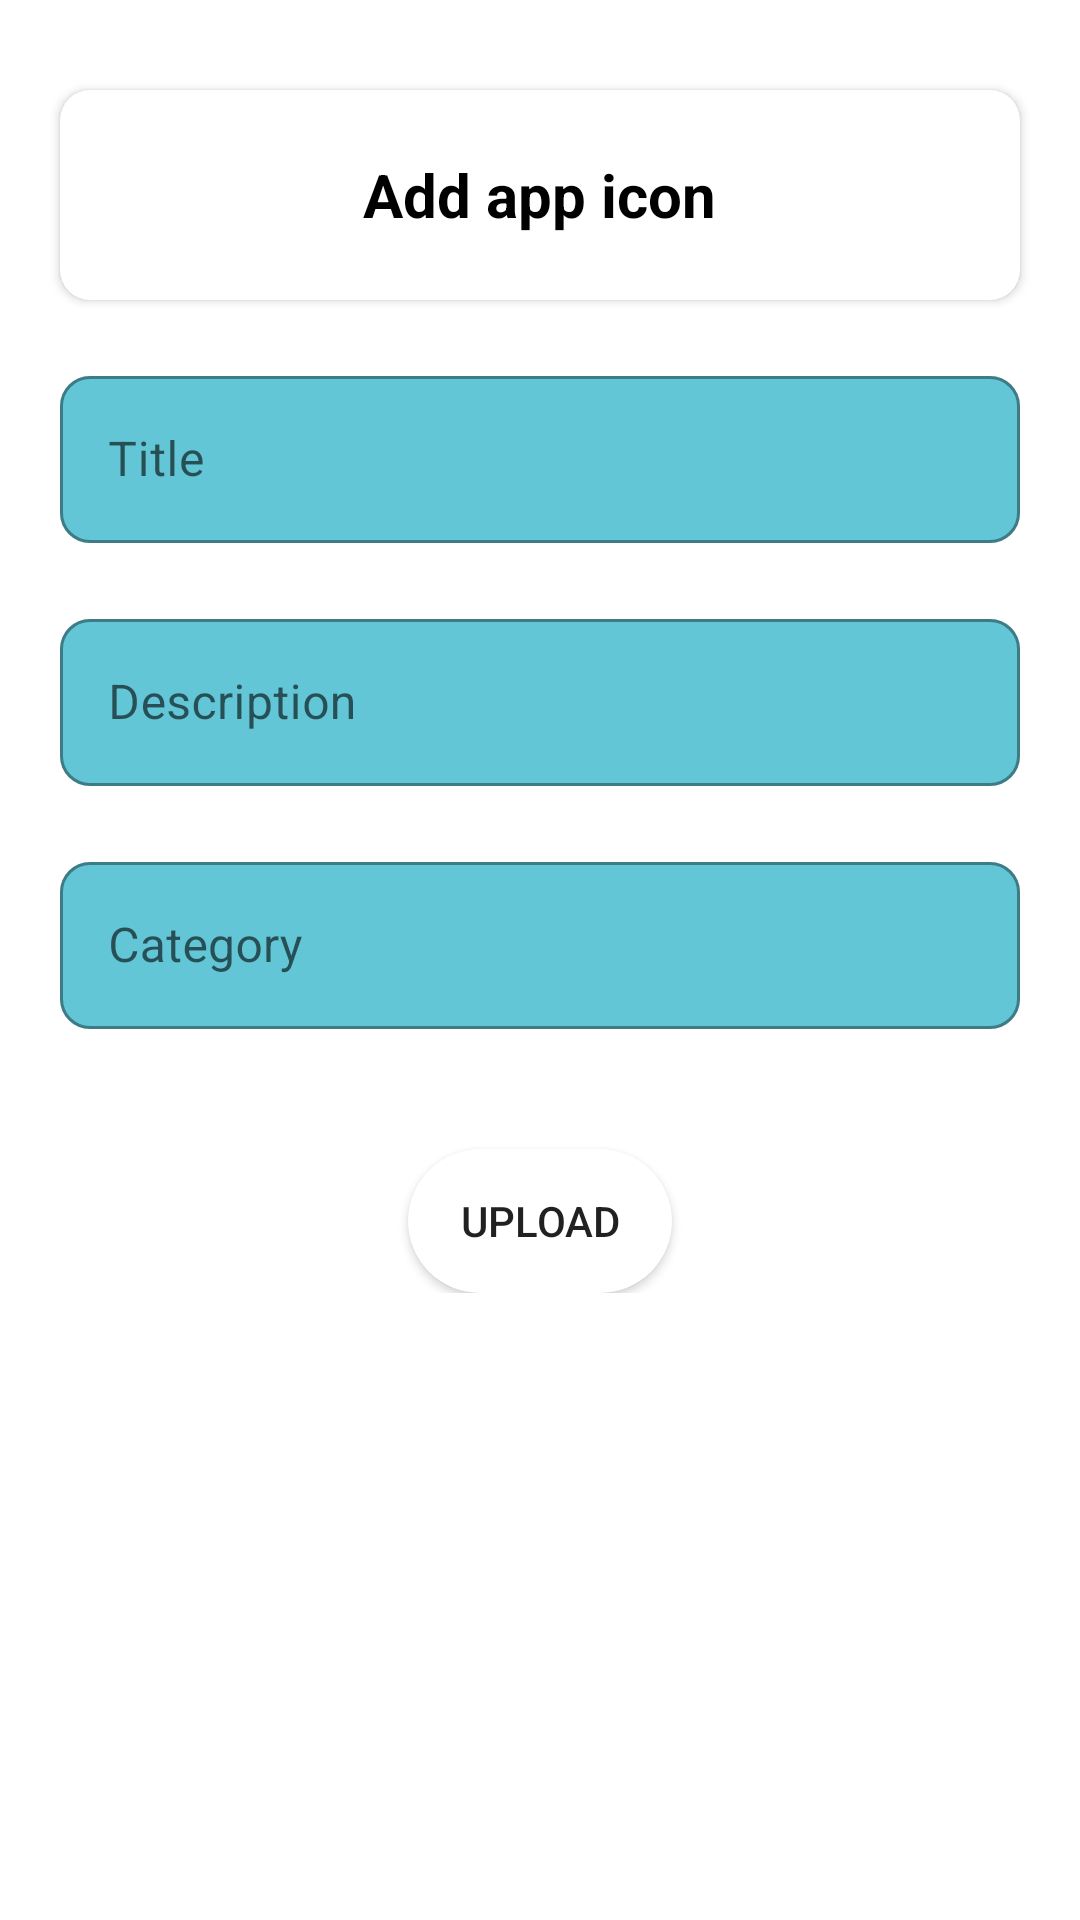

Layout XML and referenced resources for this Android screen:
<!-- AndroidManifest.xml: application theme Theme.ProShare -->
<!-- res/layout/activity_upload_project.xml -->
<?xml version="1.0" encoding="utf-8"?>

<LinearLayout xmlns:android="http://schemas.android.com/apk/res/android"
    xmlns:app="http://schemas.android.com/apk/res-auto"
    xmlns:tools="http://schemas.android.com/tools"
    android:layout_width="match_parent"
    android:layout_height="match_parent"
    tools:context=".UploadProject"
    android:orientation= "vertical">

    <ScrollView
        android:layout_width="match_parent"
        android:layout_height="match_parent">

        <LinearLayout
            android:layout_width="match_parent"
            android:layout_height="wrap_content"
            android:orientation="vertical">
            <androidx.cardview.widget.CardView
                android:layout_width="match_parent"
                android:layout_height="wrap_content"
                android:layout_marginTop="30sp"
                android:layout_marginRight="20sp"
                android:layout_marginLeft="20sp"
                app:cardCornerRadius="10sp"
                android:elevation="25sp">
                <ImageView
                    android:layout_width="70sp"
                    android:layout_height="70sp"
                    android:src="@drawable/add"
                    android:id="@+id/LogoForProject"/>
                <TextView
                    android:layout_width="wrap_content"
                    android:layout_height="wrap_content"
                    android:layout_gravity="center"
                    android:textSize="20sp"
                    android:textStyle="bold"
                    android:id="@+id/icontext"
                    android:textColor="@color/black"
                    android:text="Add app icon"/>

            </androidx.cardview.widget.CardView>


            <com.google.android.material.textfield.TextInputLayout
                android:layout_width="match_parent"
                android:layout_height="wrap_content"
                android:layout_marginLeft="20sp"
                android:layout_marginTop="20sp"
                android:layout_marginRight="20sp"
                android:id="@+id/TitleTextLayout"
                style="@style/Widget.MaterialComponents.TextInputLayout.OutlinedBox"
                app:boxBackgroundColor="#63C6D7"
                app:boxCornerRadiusBottomEnd="10dp"
                app:boxCornerRadiusBottomStart="10dp"
                app:boxCornerRadiusTopEnd="10dp"
                app:boxCornerRadiusTopStart="10dp"
                android:hint="Title">

                <com.google.android.material.textfield.TextInputEditText
                    android:layout_width="match_parent"
                    android:layout_height="wrap_content"
                    android:id="@+id/TitleEditText"/>
            </com.google.android.material.textfield.TextInputLayout>

            <com.google.android.material.textfield.TextInputLayout
                android:layout_width="match_parent"
                android:layout_height="wrap_content"
                android:layout_marginLeft="20sp"
                android:layout_marginTop="20sp"
                app:boxBackgroundColor="#63C6D7"
                style="@style/Widget.MaterialComponents.TextInputLayout.OutlinedBox"
                app:boxCornerRadiusBottomEnd="10dp"
                app:boxCornerRadiusBottomStart="10dp"
                app:boxCornerRadiusTopEnd="10dp"
                app:boxCornerRadiusTopStart="10dp"
                android:layout_marginRight="20sp"
                android:id="@+id/DescriptionTextLayout"
                android:hint="Description">

                <com.google.android.material.textfield.TextInputEditText
                    android:layout_width="match_parent"
                    android:layout_height="wrap_content"
                    android:id="@+id/DescriptionEditText"/>
            </com.google.android.material.textfield.TextInputLayout>

            <com.google.android.material.textfield.TextInputLayout
                android:layout_width="match_parent"
                android:layout_height="wrap_content"
                android:layout_marginLeft="20sp"
                android:layout_marginTop="20sp"
                style="@style/Widget.MaterialComponents.TextInputLayout.OutlinedBox"
                app:boxBackgroundColor="#63C6D7"
                app:boxCornerRadiusBottomEnd="10dp"
                app:boxCornerRadiusBottomStart="10dp"
                app:boxCornerRadiusTopEnd="10dp"
                app:boxCornerRadiusTopStart="10dp"
                android:layout_marginRight="20sp"
                android:id="@+id/CategoryTextLayout"
                android:hint="Category">

                <com.google.android.material.textfield.TextInputEditText
                    android:layout_width="match_parent"
                    android:layout_height="wrap_content"
                    android:id="@+id/CategoryEditText"/>
            </com.google.android.material.textfield.TextInputLayout>

            <Button
                android:layout_width="wrap_content"
                android:layout_height="wrap_content"
                android:layout_gravity="center"
                android:layout_marginTop="40sp"
                android:text="Upload"
                android:id="@+id/Upload"
                android:background="@drawable/round_corners"/>
        </LinearLayout>
    </ScrollView>

</LinearLayout>
<!-- resources referenced by this layout -->
<resources>
  <color name="black">#FF000000</color>
  <!-- drawable round_corners (drawable) -->
  <?xml version="1.0" encoding="utf-8"?>
  
  <shape xmlns:android="http://schemas.android.com/apk/res/android"
      android:shape="rectangle">
  
      <solid
          android:color="@color/white"/>
      <corners android:radius="100dp"/>
  </shape>
  <style name="Theme.ProShare" parent="Theme.MaterialComponents.DayNight.NoActionBar">
          
          <item name="colorPrimary">@color/purple_500</item>
          <item name="colorPrimaryVariant">@color/purple_700</item>
          <item name="colorOnPrimary">@color/white</item>
          
          <item name="colorSecondary">@color/teal_200</item>
          <item name="colorSecondaryVariant">@color/teal_700</item>
          <item name="colorOnSecondary">@color/black</item>
          
          <item name="android:statusBarColor" tools:targetApi="l">?attr/colorPrimaryVariant</item>
          
      </style>
  <color name="white">#FFFFFFFF</color>
  <color name="purple_500">#0A1F5D</color>
  <color name="purple_700">#0A1F5D</color>
  <color name="teal_200">#FF03DAC5</color>
  <color name="teal_700">#FF018786</color>
</resources>
